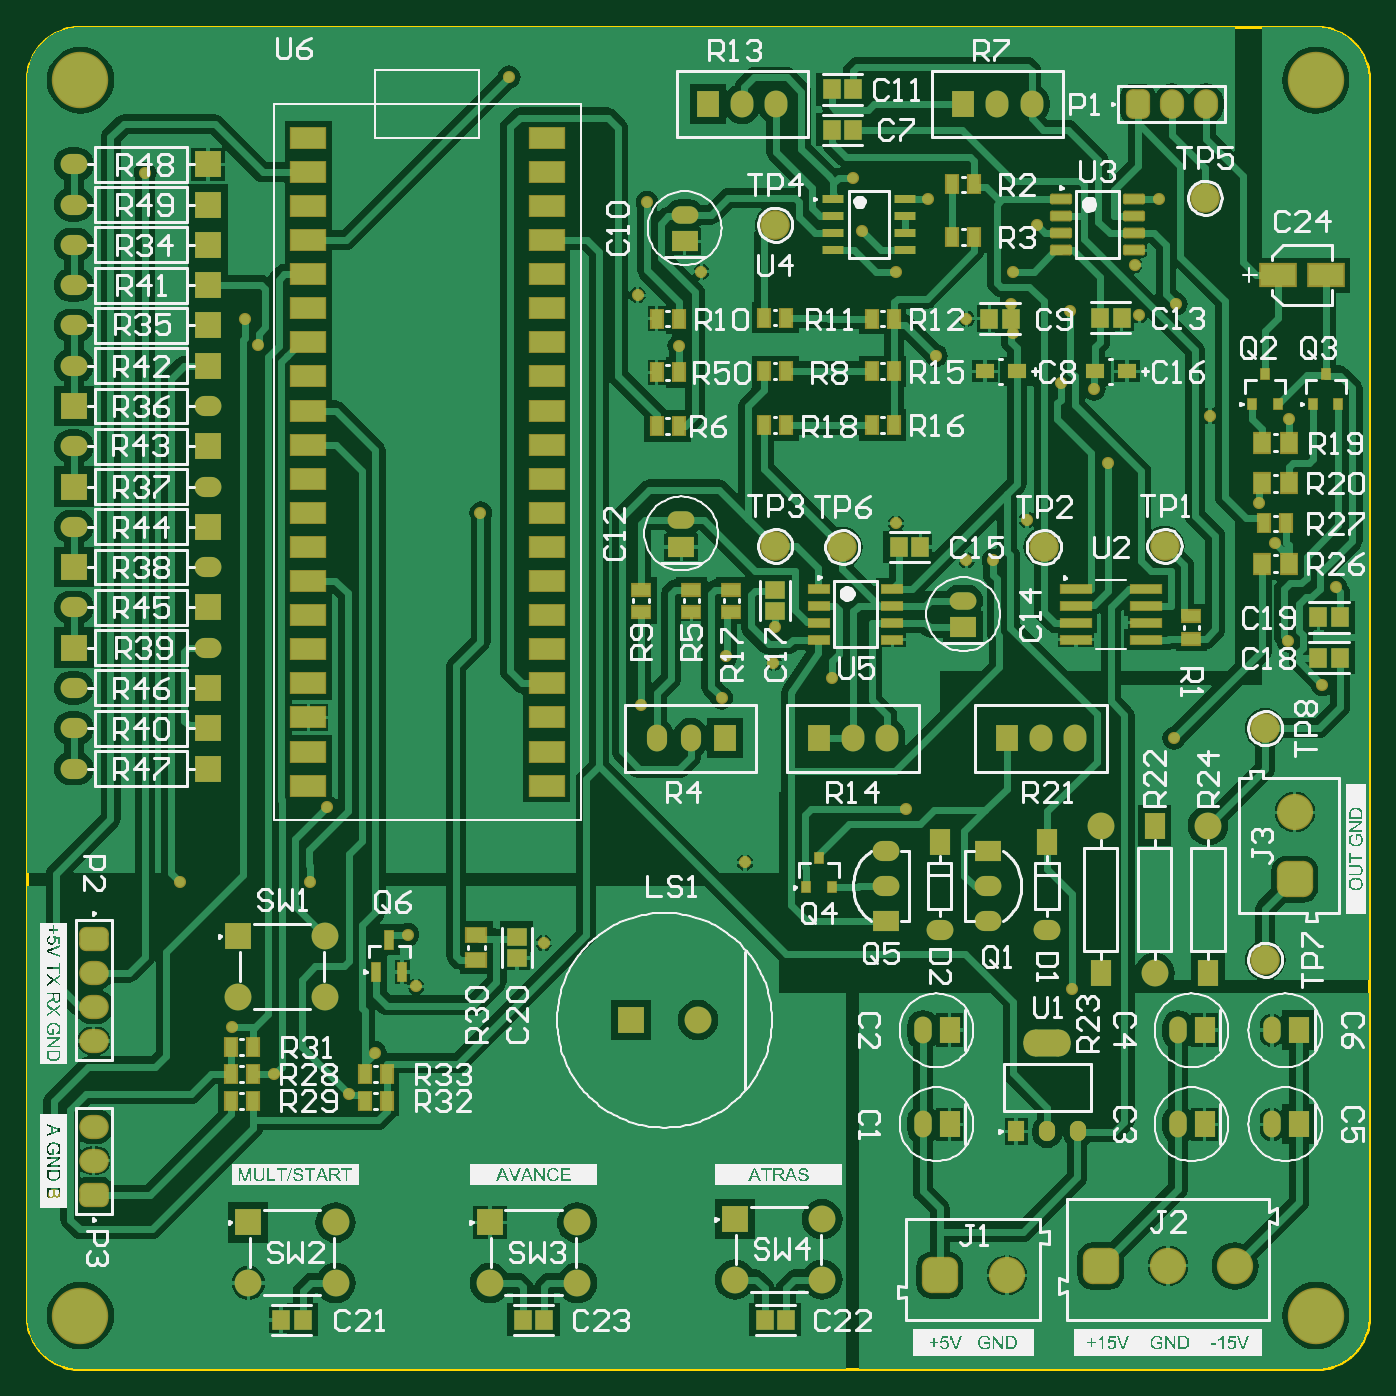
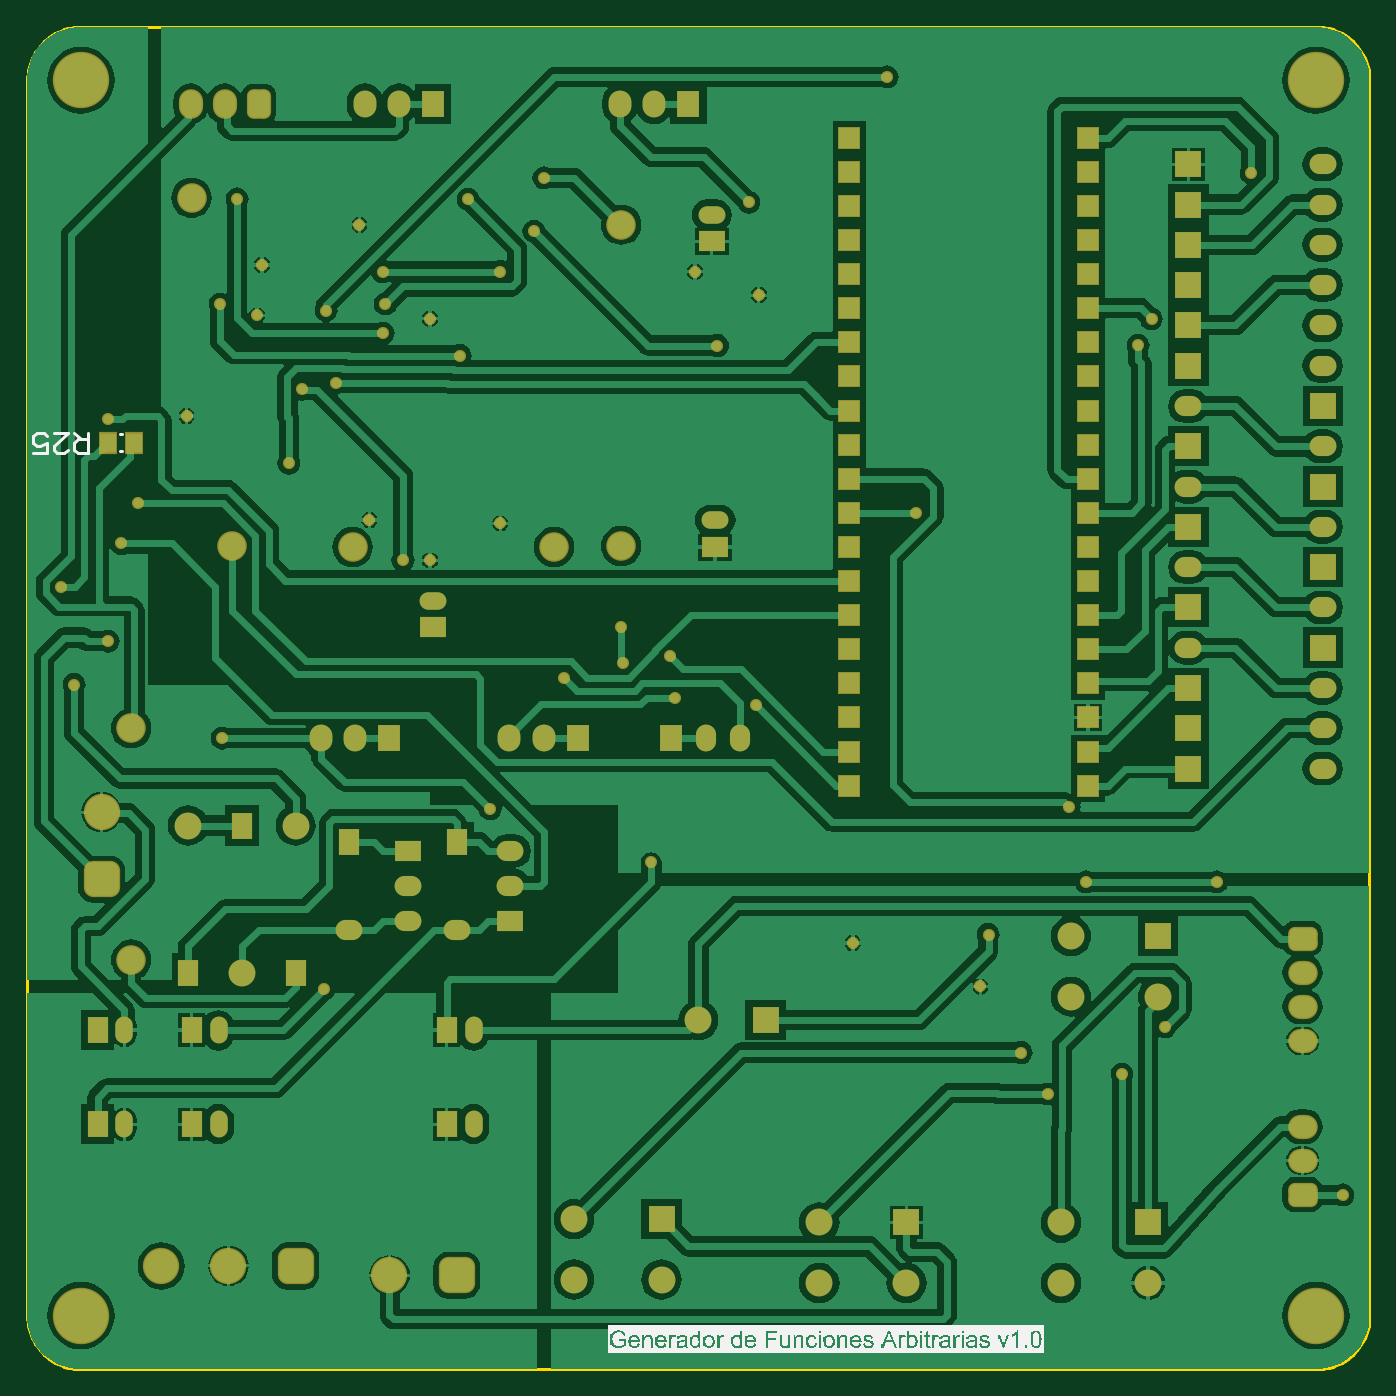
Circuit board: 7 layer files. Board 100.0 x 100.0 mm.
- bottom_copper: pcb_awg.gbl (66443 bytes)
- bottom_silk: pcb_awg.gbo (62457 bytes)
- bottom_mask: pcb_awg.gbs (5900 bytes)
- outline: pcb_awg.gm1 (1625 bytes)
- top_copper: pcb_awg.gtl (72064 bytes)
- top_silk: pcb_awg.gto (124300 bytes)
- top_mask: pcb_awg.gts (9888 bytes)

=== bottom_copper: pcb_awg.gbl (66443 bytes, source omitted) ===
=== bottom_silk: pcb_awg.gbo (62457 bytes, source omitted) ===
=== bottom_mask: pcb_awg.gbs (5900 bytes, source omitted) ===
=== outline: pcb_awg.gm1 ===
%FSTAX23Y23*%
%MOIN*%
%SFA1B1*%

%IPPOS*%
%ADD17C,0.010000*%
%LNpcb_awg-1*%
%LPD*%
G54D17*
X03779Y0D02*
X03789Y0D01*
X03799Y00001*
X03809Y00002*
X03818Y00004*
X03828Y00007*
X03837Y00011*
X03846Y00014*
X03855Y00019*
X03863Y00024*
X03872Y0003*
X03879Y00036*
X03887Y00042*
X03894Y00049*
X039Y00057*
X03906Y00064*
X03912Y00073*
X03917Y00081*
X03922Y0009*
X03925Y00099*
X03929Y00108*
X03932Y00118*
X03934Y00127*
X03935Y00137*
X03936Y00147*
X03937Y00157*
X00157Y03937D02*
X00147Y03936D01*
X00137Y03935*
X00127Y03934*
X00118Y03932*
X00108Y03929*
X00099Y03925*
X0009Y03922*
X00081Y03917*
X00073Y03912*
X00064Y03906*
X00057Y039*
X00049Y03894*
X00042Y03887*
X00036Y03879*
X0003Y03872*
X00024Y03863*
X00019Y03855*
X00014Y03846*
X00011Y03837*
X00007Y03828*
X00004Y03818*
X00002Y03809*
X00001Y03799*
X0Y03789*
X0Y03779*
X03937D02*
X03936Y03789D01*
X03935Y03799*
X03934Y03809*
X03932Y03818*
X03929Y03828*
X03925Y03837*
X03922Y03846*
X03917Y03855*
X03912Y03863*
X03906Y03872*
X039Y03879*
X03894Y03887*
X03887Y03894*
X03879Y039*
X03872Y03906*
X03863Y03912*
X03855Y03917*
X03846Y03922*
X03837Y03925*
X03828Y03929*
X03818Y03932*
X03809Y03934*
X03799Y03935*
X03789Y03936*
X03779Y03937*
X0Y00157D02*
X0Y00147D01*
X00001Y00137*
X00002Y00127*
X00004Y00118*
X00007Y00108*
X00011Y00099*
X00014Y0009*
X00019Y00081*
X00024Y00073*
X0003Y00064*
X00036Y00057*
X00042Y00049*
X00049Y00042*
X00057Y00036*
X00064Y0003*
X00073Y00024*
X00081Y00019*
X0009Y00014*
X00099Y00011*
X00108Y00007*
X00118Y00004*
X00127Y00002*
X00137Y00001*
X00147Y0*
X00157Y0*
X0Y00157D02*
Y03779D01*
X00157Y03937D02*
X03779D01*
X03937Y00157D02*
Y03779D01*
X00157Y0D02*
X03779D01*
M02*
=== top_copper: pcb_awg.gtl (72064 bytes, source omitted) ===
=== top_silk: pcb_awg.gto (124300 bytes, source omitted) ===
=== top_mask: pcb_awg.gts (9888 bytes, source omitted) ===
